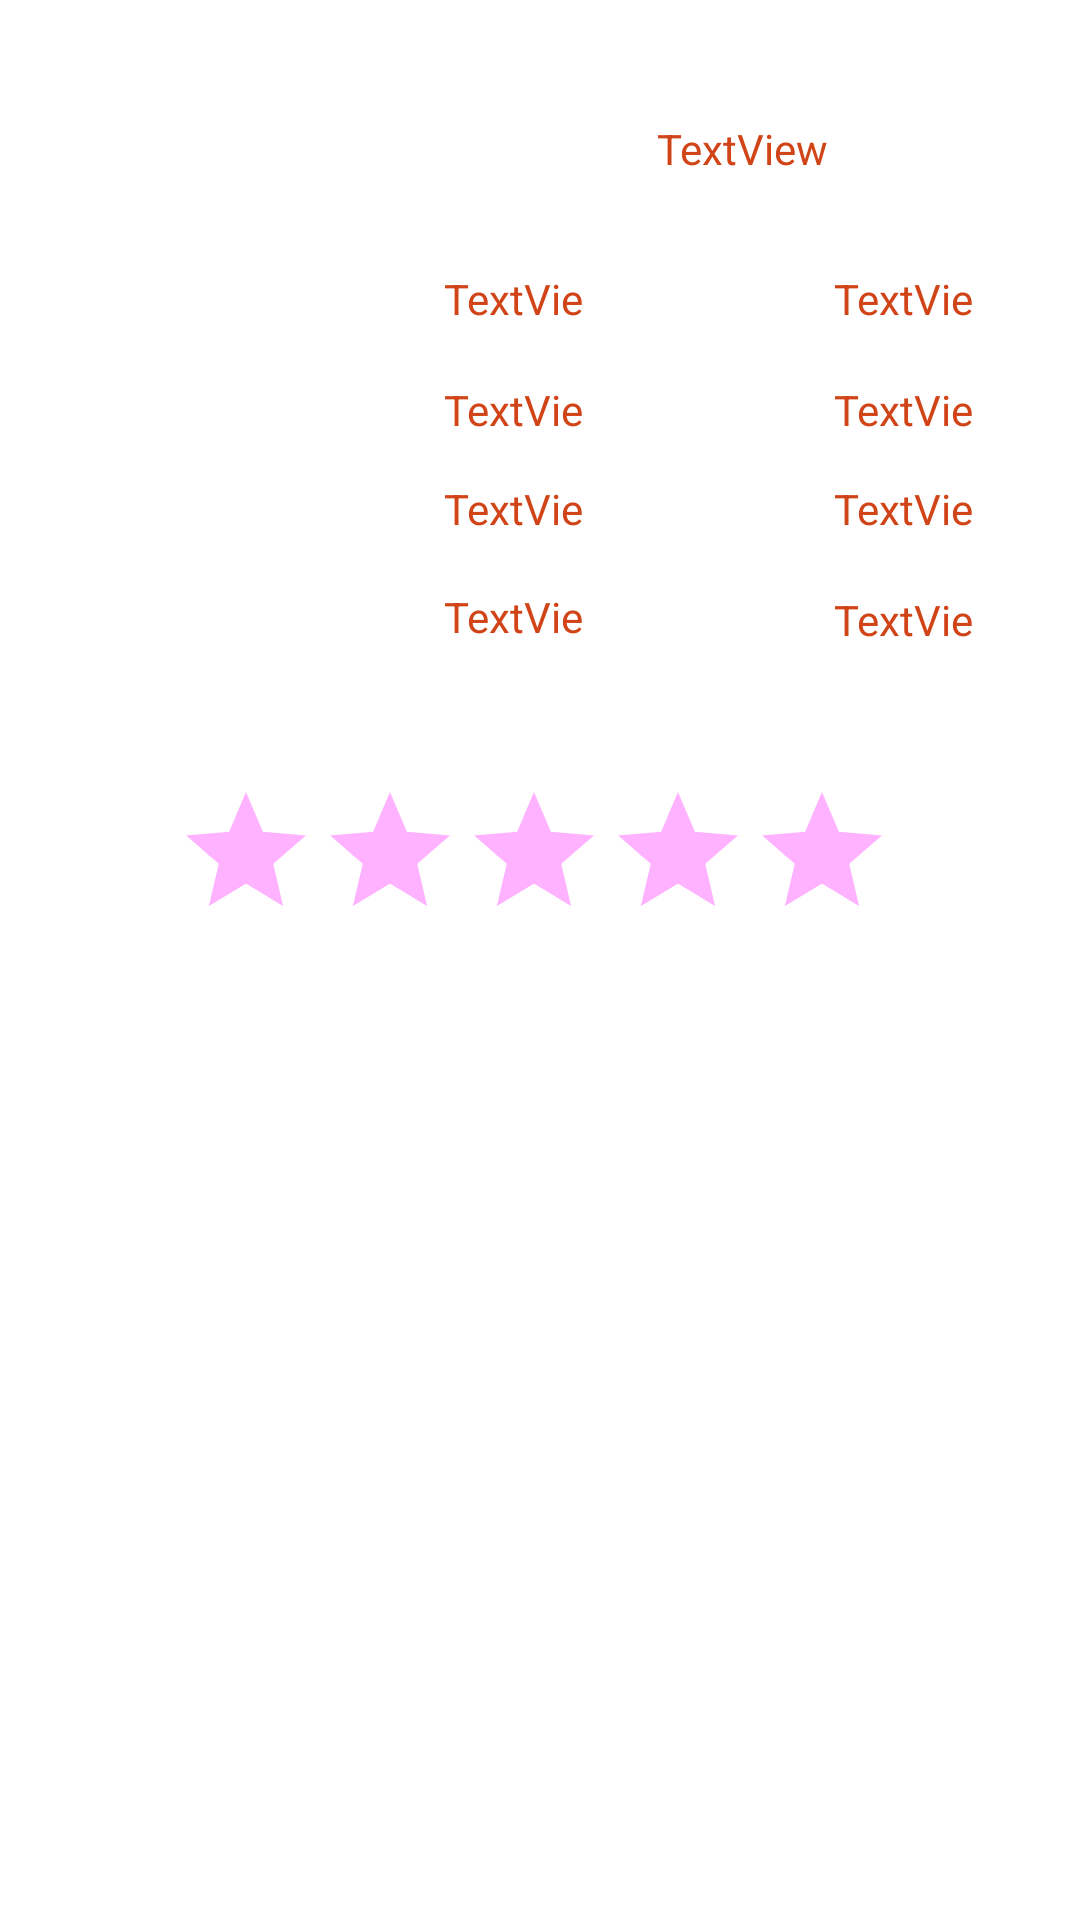

The Android layout XML behind this screen, and the referenced resources:
<!-- AndroidManifest.xml: application theme Theme.WikiGI -->
<!-- res/layout/ropeperson.xml -->
<?xml version="1.0" encoding="utf-8"?>
<androidx.constraintlayout.widget.ConstraintLayout xmlns:android="http://schemas.android.com/apk/res/android"
    xmlns:app="http://schemas.android.com/apk/res-auto"
    xmlns:tools="http://schemas.android.com/tools"
    android:layout_width="match_parent"
    android:layout_height="wrap_content"
    app:layout_behavior="@string/appbar_scrolling_view_behavior"
    tools:layout_behavior="@string/appbar_scrolling_view_behavior">

    <TextView
        android:id="@+id/textView_element"
        android:layout_width="53dp"
        android:layout_height="21dp"
        android:layout_marginTop="16dp"
        android:layout_marginEnd="16dp"
        android:text="TextView"
        android:textColor="#D14417"
        app:layout_constraintEnd_toEndOf="parent"
        app:layout_constraintHorizontal_bias="0.955"
        app:layout_constraintStart_toStartOf="parent"
        app:layout_constraintTop_toBottomOf="@+id/textView_rol" />

    <TextView
        android:id="@+id/textView_hp"
        android:layout_width="53dp"
        android:layout_height="21dp"
        android:layout_marginStart="20dp"
        android:layout_marginTop="48dp"
        android:text="TextView"
        android:textColor="#D14417"
        app:layout_constraintEnd_toEndOf="parent"
        app:layout_constraintHorizontal_bias="0.446"
        app:layout_constraintStart_toStartOf="parent"
        app:layout_constraintTop_toBottomOf="@+id/textView_tier" />

    <TextView
        android:id="@+id/textView_rol"
        android:layout_width="53dp"
        android:layout_height="21dp"
        android:layout_marginTop="12dp"
        android:layout_marginEnd="16dp"
        android:text="TextView"
        android:textColor="#D14417"
        app:layout_constraintEnd_toEndOf="parent"
        app:layout_constraintHorizontal_bias="0.955"
        app:layout_constraintStart_toStartOf="parent"
        app:layout_constraintTop_toBottomOf="@+id/textView_def" />

    <TextView
        android:id="@+id/textView_def"
        android:layout_width="53dp"
        android:layout_height="21dp"
        android:layout_marginTop="16dp"
        android:layout_marginEnd="16dp"
        android:text="TextView"
        android:textColor="#D14417"
        app:layout_constraintEnd_toEndOf="parent"
        app:layout_constraintHorizontal_bias="0.955"
        app:layout_constraintStart_toStartOf="parent"
        app:layout_constraintTop_toBottomOf="@+id/textView_atk" />

    <TextView
        android:id="@+id/textView_atk"
        android:layout_width="53dp"
        android:layout_height="21dp"
        android:layout_marginTop="90dp"
        android:layout_marginEnd="16dp"
        android:text="TextView"
        android:textColor="#D14417"
        app:layout_constraintEnd_toEndOf="parent"
        app:layout_constraintHorizontal_bias="0.955"
        app:layout_constraintStart_toStartOf="parent"
        app:layout_constraintTop_toTopOf="parent" />

    <TextView
        android:id="@+id/textView_weapons"
        android:layout_width="53dp"
        android:layout_height="21dp"
        android:layout_marginStart="20dp"
        android:layout_marginTop="12dp"
        android:text="TextView"
        android:textColor="#D14417"
        app:layout_constraintEnd_toEndOf="parent"
        app:layout_constraintHorizontal_bias="0.446"
        app:layout_constraintStart_toStartOf="parent"
        app:layout_constraintTop_toBottomOf="@+id/textView_tier" />

    <TextView
        android:id="@+id/textView_tier"
        android:layout_width="53dp"
        android:layout_height="21dp"
        android:layout_marginStart="20dp"
        android:layout_marginTop="16dp"
        android:text="TextView"
        android:textColor="#D14417"
        app:layout_constraintEnd_toEndOf="parent"
        app:layout_constraintHorizontal_bias="0.446"
        app:layout_constraintStart_toStartOf="parent"
        app:layout_constraintTop_toBottomOf="@+id/textView_constelllation" />

    <TextView
        android:id="@+id/textView_constelllation"
        android:layout_width="53dp"
        android:layout_height="21dp"
        android:layout_marginStart="20dp"
        android:layout_marginTop="90dp"
        android:text="TextView"
        android:textColor="#D14417"
        app:layout_constraintEnd_toEndOf="parent"
        app:layout_constraintHorizontal_bias="0.446"
        app:layout_constraintStart_toStartOf="parent"
        app:layout_constraintTop_toTopOf="parent" />

    <ImageView
        android:id="@+id/imageView_character"
        android:layout_width="140dp"
        android:layout_height="162dp"
        android:layout_marginTop="72dp"
        app:layout_constraintEnd_toEndOf="parent"
        app:layout_constraintHorizontal_bias="0.059"
        app:layout_constraintStart_toStartOf="parent"
        app:layout_constraintTop_toTopOf="parent"
        tools:srcCompat="@tools:sample/avatars" />

    <TextView
        android:id="@+id/textView_name"
        android:layout_width="66dp"
        android:layout_height="31dp"
        android:layout_marginTop="40dp"
        android:text="TextView"
        android:textColor="#D14417"
        app:layout_constraintEnd_toEndOf="parent"
        app:layout_constraintHorizontal_bias="0.467"
        app:layout_constraintStart_toEndOf="@+id/imageView_character"
        app:layout_constraintTop_toTopOf="parent" />

    <RatingBar
        android:id="@+id/ratingBar_rate"
        android:theme="@style/RatingBar.Yellow"
        android:layout_width="244dp"
        android:layout_height="51dp"
        android:layout_marginTop="260dp"
        app:layout_constraintEnd_toEndOf="parent"
        app:layout_constraintStart_toStartOf="parent"
        app:layout_constraintTop_toTopOf="parent" />
</androidx.constraintlayout.widget.ConstraintLayout>
<!-- resources referenced by this layout -->
<resources>
  <style name="RatingBar.Yellow" parent="Theme.AppCompat">
          <item name="colorControlNormal">@color/yellow</item>
          <item name="colorControlActivated">@color/yellow</item>
      </style>
  <style name="Theme.WikiGI" parent="Theme.MaterialComponents.DayNight.DarkActionBar">
          
          <item name="colorPrimary">@color/black</item>
          <item name="colorPrimaryVariant">@color/black</item>
          <item name="colorOnPrimary">@color/white</item>
          
          <item name="colorSecondary">@color/teal_200</item>
          <item name="colorSecondaryVariant">@color/teal_700</item>
          <item name="colorOnSecondary">@color/black</item>
          
          <item name="android:statusBarColor" tools:targetApi="l">?attr/colorPrimaryVariant</item>
          
      </style>
  <!-- not gathered from this repository: default colours our renderer supplied (Android Studio template values) -->
  <color name="teal_200">#FF03DAC5</color>
  <color name="teal_700">#FF018786</color>
  <color name="black">#FF000000</color>
  <color name="white">#FFFFFFFF</color>
</resources>
